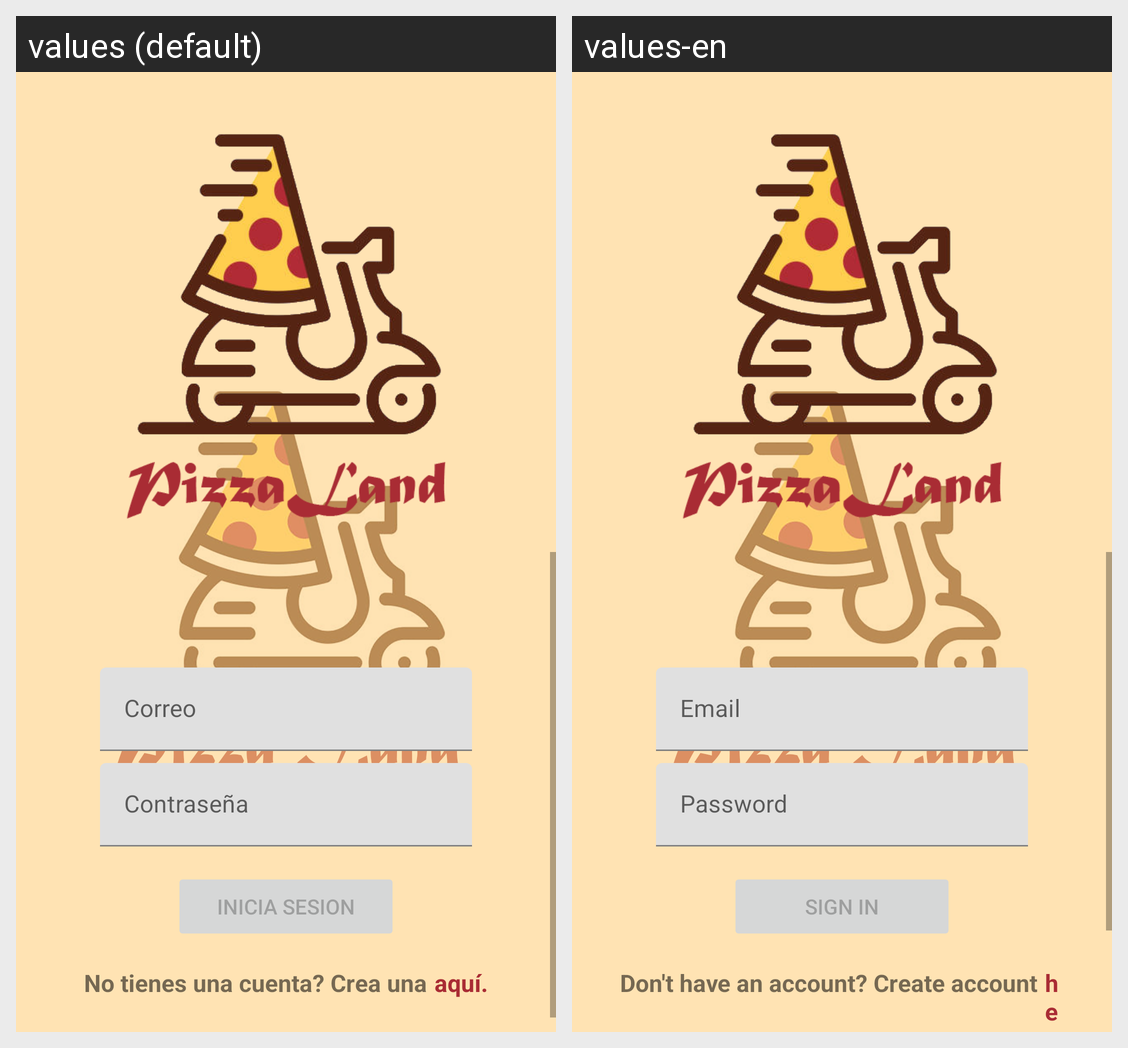

Locale-by-locale string values for the Android screen shown in this grid:
Android screen res/layout/activity_login.xml rendered under 2 locales, left to right: values (default), values-en. Device: Nexus 5 (rendered at 1080×1920; each locale shown at half size, 540×960, under a caption strip naming it); theme SplashTheme.
Strings drawn on this screen, with the default value and each locale's value (text and hints the layout hard-codes, and strings that could not be matched under every locale, appear in the picture but are not listed):

prompt_email
  values: Correo
  values-en: Email

prompt_password
  values: Contraseña
  values-en: Password

action_sign_in
  values: Inicia sesion
  values-en: Sign in

NoneAccount
  values: No tienes una cuenta? Crea una
  values-en: Don't have an account? Create account

CreateAccount
  values: aquí.
  values-en: here.
